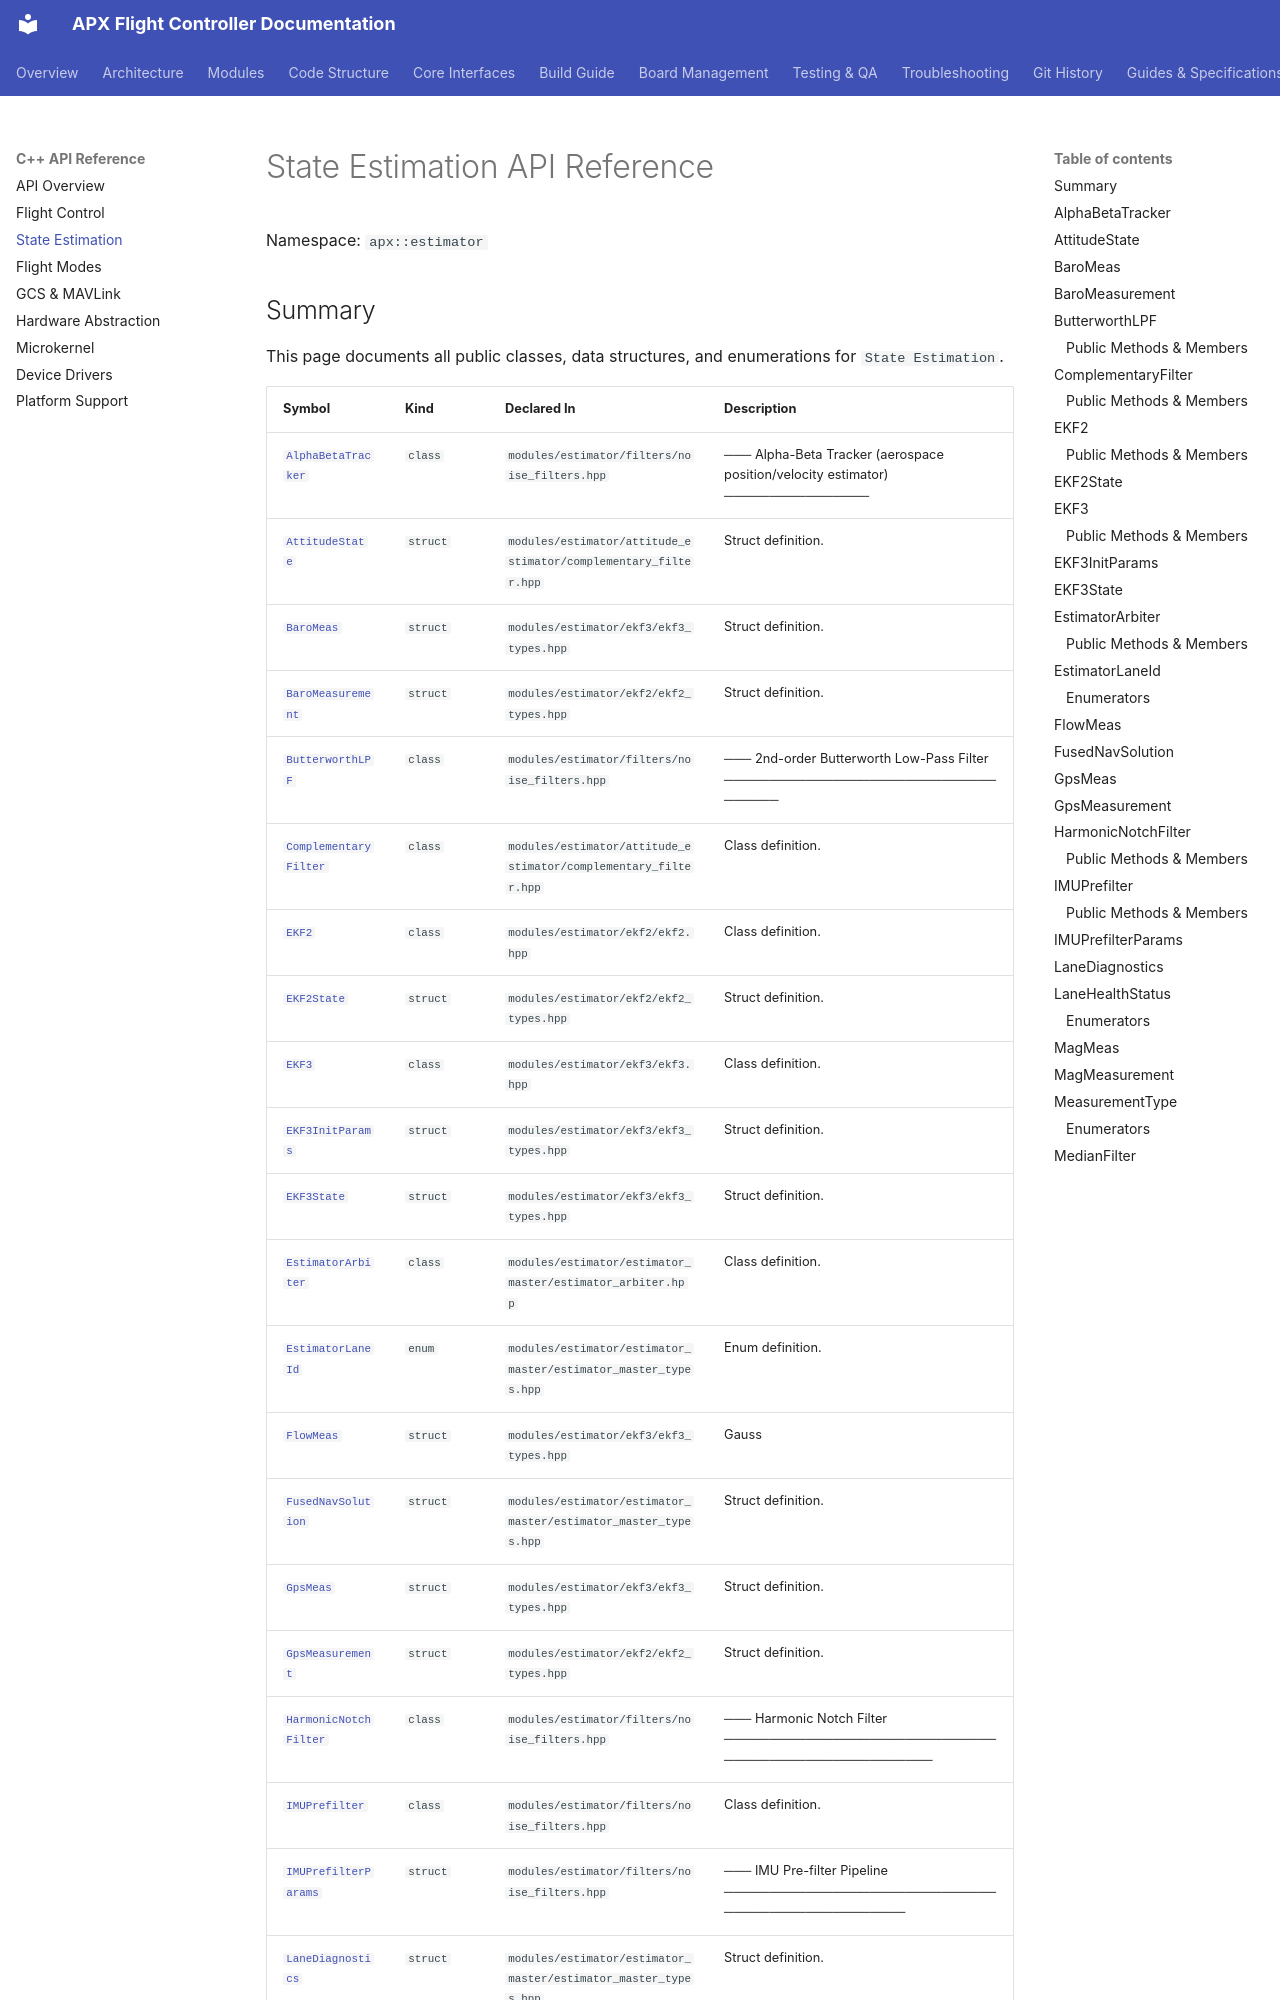

repository: SVPR94/apx-firmware · page: api/estimator/index.html · generator: mkdocs

# State Estimation API Reference

Namespace: `apx::estimator`

## Summary

This page documents all public classes, data structures, and enumerations for `State Estimation`.

| Symbol | Kind | Declared In | Description |
|---|---|---|---|
| [`AlphaBetaTracker`](#alphabetatracker) | `class` | `modules/estimator/filters/noise_filters.hpp` | ─── Alpha-Beta Tracker (aerospace position/velocity estimator) ──────────────── |
| [`AttitudeState`](#attitudestate) | `struct` | `modules/estimator/attitude_estimator/complementary_filter.hpp` | Struct definition. |
| [`BaroMeas`](#baromeas) | `struct` | `modules/estimator/ekf3/ekf3_types.hpp` | Struct definition. |
| [`BaroMeasurement`](#baromeasurement) | `struct` | `modules/estimator/ekf2/ekf2_types.hpp` | Struct definition. |
| [`ButterworthLPF`](#butterworthlpf) | `class` | `modules/estimator/filters/noise_filters.hpp` | ─── 2nd-order Butterworth Low-Pass Filter ──────────────────────────────────── |
| [`ComplementaryFilter`](#complementaryfilter) | `class` | `modules/estimator/attitude_estimator/complementary_filter.hpp` | Class definition. |
| [`EKF2`](#ekf2) | `class` | `modules/estimator/ekf2/ekf2.hpp` | Class definition. |
| [`EKF2State`](#ekf2state) | `struct` | `modules/estimator/ekf2/ekf2_types.hpp` | Struct definition. |
| [`EKF3`](#ekf3) | `class` | `modules/estimator/ekf3/ekf3.hpp` | Class definition. |
| [`EKF3InitParams`](#ekf3initparams) | `struct` | `modules/estimator/ekf3/ekf3_types.hpp` | Struct definition. |
| [`EKF3State`](#ekf3state) | `struct` | `modules/estimator/ekf3/ekf3_types.hpp` | Struct definition. |
| [`EstimatorArbiter`](#estimatorarbiter) | `class` | `modules/estimator/estimator_master/estimator_arbiter.hpp` | Class definition. |
| [`EstimatorLaneId`](#estimatorlaneid) | `enum` | `modules/estimator/estimator_master/estimator_master_types.hpp` | Enum definition. |
| [`FlowMeas`](#flowmeas) | `struct` | `modules/estimator/ekf3/ekf3_types
